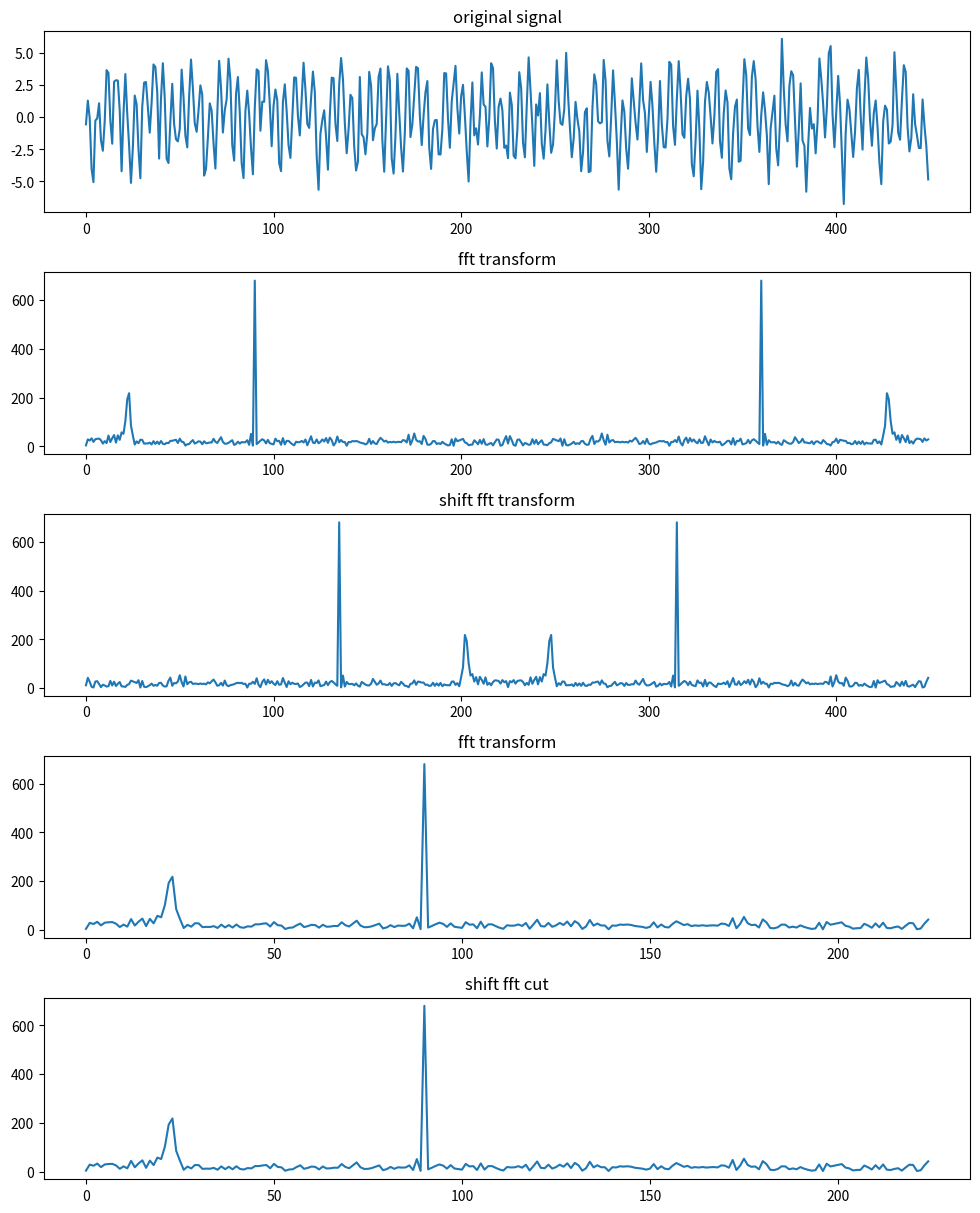

This figure's Python source:
# 第一种方法
""" import numpy as np
import matplotlib.pyplot as plt
from scipy.fft import fft, fftfreq

# 采样频率
fs = 1e2

# 生成信号
t = np.arange(0, 10, 1/fs); N = len(t)
# y = 10*np.sin(20*2*np.pi*t)
y = 10*np.sin(20*2*np.pi*t) + 20*np.sin(30*2*np.pi*t)

# 傅里叶变换
yf = fft(y)
xf = fftfreq(N, 1/fs)[:N//2]

# 画图
plt.plot(xf, 2.0/N * np.abs(yf[0:N//2]))
plt.xlabel('Frequency (B:Hz)');   plt.ylabel('Amplitude (A)')
plt.grid();     plt.show() """


# 第二种方法（虽然也不太行

""" import numpy as np#导入一个数据处理模块
import pylab as pl#导入一个绘图模块，matplotlib下的模块

sampling_rate = 8000         #采样频率为8000Hz
fft_size = 256               #FFT处理的取样长度
t = np.arange(0, 1.0, 1.0/sampling_rate)#np.arange(起点，终点，间隔)产生1s长的取样时间
x = np.sin(2*np.pi*150*t) + 2*np.sin(2*np.pi*230*t)#两个正弦波叠加，150HZ和230HZ
xs = x[:fft_size]                    # 从波形数据中取样fft_size个点进行运算
xf = np.fft.rfft(xs)/fft_size
freqs = np.linspace(0, int(sampling_rate/2), int(fft_size/2+1))
# np.linspace(start, stop, num=50, endpoint=True, retstep=False, dtype=None)
#在指定的间隔内返回均匀间隔的数字
xfp = np.log10(np.clip(np.abs(xf), 1e-20, 1e150))+3

#绘图显示结果
pl.figure(figsize=(8,4))
pl.subplot(211)
pl.plot(t[:fft_size], xs)
pl.xlabel(u"Time(S)")
pl.title(u"150Hz and 230Hz WaveForm And Freq")
pl.subplot(212)
pl.plot(freqs, xfp)
pl.xlabel(u"Freq(Hz)")
pl.subplots_adjust(hspace=0.4)
pl.show() """

from scipy.fftpack import fft, fftshift, ifft
from scipy.fftpack import fftfreq
import numpy as np
import matplotlib.pyplot as plt
# matplotlib inline

"""
t_s:采样周期
t_start:起始时间
t_end:结束时间
"""
t_s = 0.01
t_start = 0.5
t_end = 5
t = np.arange(t_start, t_end, t_s)

f0 = 5
f1 = 20

# 绘制图表
plt.figure(figsize=(10, 12))

# 构建原始信号序列
y = 1.5*np.sin(2*np.pi*f0*t) + 3*np.sin(2*np.pi*20*t) + np.random.randn(t.size)
ax=plt.subplot(511)
ax.set_title('original signal')
plt.tight_layout()
plt.plot(y)

"""
FFT(Fast Fourier Transformation)快速傅里叶变换
"""
Y = fft(y)
ax=plt.subplot(512)
ax.set_title('fft transform')
plt.plot(np.abs(Y))

"""
Y = fftshift(X) 通过将零频分量移动到数组中心，重新排列傅里叶变换 X。
"""
shift_Y = fftshift(Y)
ax=plt.subplot(513)
ax.set_title('shift fft transform')
plt.plot(np.abs(shift_Y))

"""
得到正频率部分
"""
pos_Y_from_fft = Y[:Y.size//2]
ax=plt.subplot(514)
ax.set_title('fft transform')
plt.tight_layout()
plt.plot(np.abs(pos_Y_from_fft))

"""
直接截取 shift fft结果的前半部分
"""
pos_Y_from_shift = shift_Y[shift_Y.size//2:]
ax=plt.subplot(515)
ax.set_title('shift fft cut')
plt.plot(np.abs(pos_Y_from_shift))
plt.show()